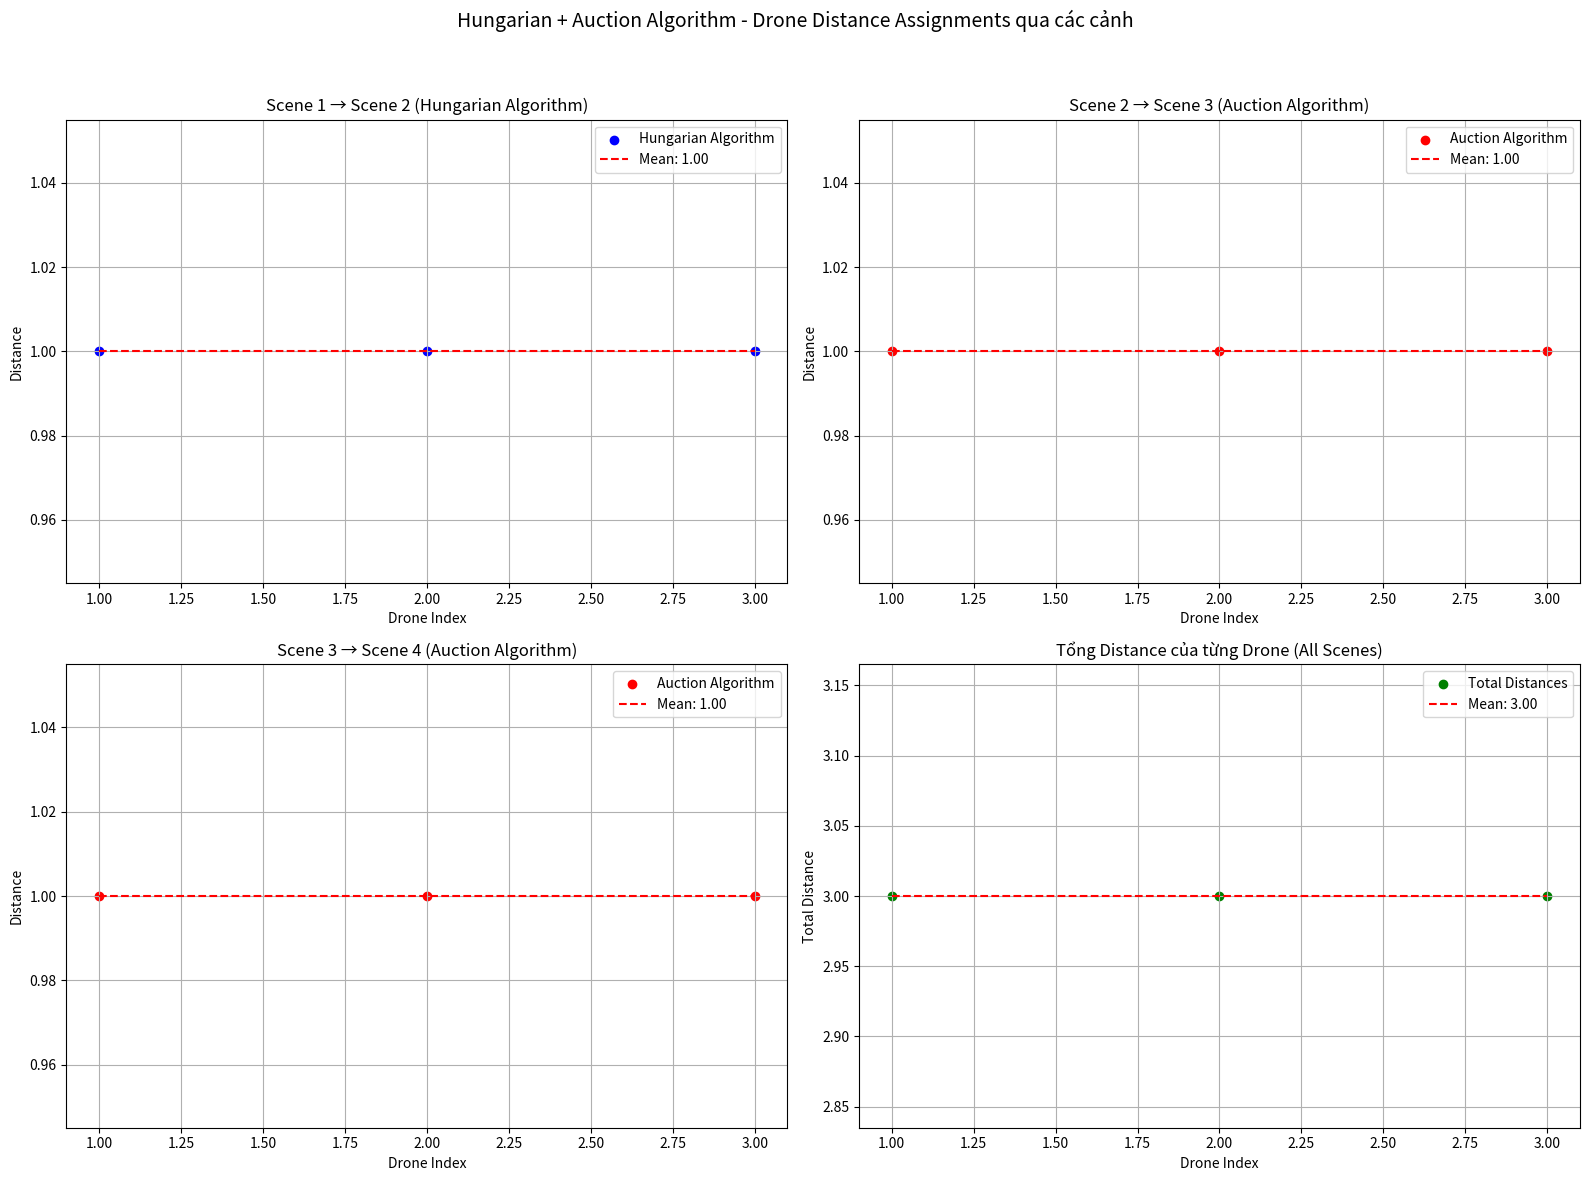

Here is the Python script that generated this plot:
import os
import numpy as np
import pandas as pd
import matplotlib.pyplot as plt
from scipy.optimize import linear_sum_assignment
import time

class DroneAuctionAlgorithm:
    """
    Thuật toán đấu giá cho phân công nhiệm vụ bay drone (đã sửa lỗi)
    Bám sát tài liệu nghiên cứu: sử dụng Hungarian cho lần đầu, Auction cho các lần tiếp theo
    """
    
    def __init__(self, epsilon: float = 1.0, alpha: float = 0.1):
        """
        Khởi tạo thuật toán đấu giá
        
        Args:
            epsilon: Giá trị nới lỏng ràng buộc (ε > 0)
            alpha: Hệ số hiệu chỉnh để cân bằng giữa tối thiểu hóa tổng khoảng cách 
                   và giảm chênh lệch đường bay
        """
        self.epsilon = epsilon
        self.alpha = alpha
        self.drone_cumulative_costs = {}  # Tổng khoảng cách của drone di chuyển trong các đội hình trước đó
    
    def calculate_benefit_matrix(self, distance_matrix: np.ndarray) -> np.ndarray:
        """
        Tính ma trận lợi ích theo công thức 2.9 trong tài liệu:
        benefit_ij = -(d_ij + α * C_i)
        
        Trong đó:
        - d_ij: khoảng cách di chuyển của drone i trong kịch bản hiện tại
        - C_i: tổng khoảng cách của drone i di chuyển trong các đội hình trước đó
        - α: hệ số hiệu chỉnh
        """
        n = distance_matrix.shape[0]
        benefit_matrix = np.zeros((n, n))
        
        for i in range(n):
            cumulative_cost = self.drone_cumulative_costs.get(i, 0)
            for j in range(n):
                # Công thức 2.9 từ tài liệu
                benefit_matrix[i][j] = -(self.alpha *(distance_matrix[i][j]+cumulative_cost) + cumulative_cost)
        
        print(f"Ma trận lợi ích được tính theo công thức 2.9:")
        print(f"benefit_ij = -(d_ij + α * C_i) với α = {self.alpha}")
        print(benefit_matrix)
        return benefit_matrix
    
    def is_nearly_happy(self, drone_i: int, assignment: list, benefit_matrix: np.ndarray, prices: list) -> bool:
        """
        Kiểm tra điều kiện "gần hạnh phúc" được cải thiện
        """
        n = len(assignment)
        
        if assignment[drone_i] == -1:
            return False
        
        # Giá trị ròng của mục tiêu được gán
        assigned_target = assignment[drone_i]
        assigned_net_value = benefit_matrix[drone_i][assigned_target] - prices[assigned_target]
        
        # Tìm giá trị ròng tối đa
        max_net_value = float('-inf')
        for j in range(n):
            net_value = benefit_matrix[drone_i][j] - prices[j]
            max_net_value = max(max_net_value, net_value)
        
        # Điều kiện gần hạnh phúc với tolerance nhỏ để tránh lỗi số học
        tolerance = 1e-10
        is_happy = assigned_net_value >= max_net_value - self.epsilon - tolerance
        
        if not is_happy:
            print(f"     🔍 Drone {drone_i+1} không hạnh phúc: current={assigned_net_value:.6f}, max={max_net_value:.6f}, diff={max_net_value-assigned_net_value:.6f}")
        
        return is_happy
    
    def auction_algorithm(self, benefit_matrix: np.ndarray) -> list:
        """
        Thuật toán đấu giá được sửa lỗi - đảm bảo tất cả drone đều được gán
        """
        n = benefit_matrix.shape[0]
        
        # a) Khởi tạo
        prices = [0.0] * n
        assignment = [-1] * n
        reverse_assignment = [-1] * n
        
        max_iterations = 1000
        iteration = 0
        
        print(f"\nBắt đầu thuật toán đấu giá với ε = {self.epsilon}")
        print(f"Ma trận lợi ích:\n{benefit_matrix}")
        
        while iteration < max_iterations:
            iteration += 1
            
            # Tìm tất cả drone chưa được gán
            unassigned_drones = [i for i in range(n) if assignment[i] == -1]
            
            # Tìm drone không "gần hạnh phúc"
            unhappy_drones = []
            for i in range(n):
                if assignment[i] != -1 and not self.is_nearly_happy(i, assignment, benefit_matrix, prices):
                    unhappy_drones.append(i)
            
            # Điều kiện dừng: tất cả drone được gán VÀ đều gần hạnh phúc
            if not unassigned_drones and not unhappy_drones:
                print(f"✅ Thuật toán hoàn thành sau {iteration} vòng lặp - tất cả drone được gán và gần hạnh phúc")
                break
            
            # Chọn drone để đấu giá: ưu tiên drone chưa gán, sau đó drone không hạnh phúc
            bidding_drone = None
            if unassigned_drones:
                bidding_drone = unassigned_drones[0]
                print(f"🔄 Vòng {iteration}: Drone {bidding_drone+1} chưa được gán sẽ đấu giá")
            elif unhappy_drones:
                bidding_drone = unhappy_drones[0]
                print(f"🔄 Vòng {iteration}: Drone {bidding_drone+1} không hạnh phúc sẽ đấu giá lại")
            
            if bidding_drone is None:
                print(f"⚠️ Lỗi: Không tìm thấy drone để đấu giá ở vòng {iteration}")
                break
            
            # Tìm mục tiêu tốt nhất và tốt thứ hai cho drone này
            net_values = []
            for j in range(n):
                net_value = benefit_matrix[bidding_drone][j] - prices[j]
                net_values.append((net_value, j))
            
            # Sắp xếp theo giá trị ròng giảm dần
            net_values.sort(reverse=True, key=lambda x: x[0])
            
            best_net_value = net_values[0][0]
            best_target = net_values[0][1]
            second_best_net_value = net_values[1][0] if len(net_values) > 1 else float('-inf')
            
            # Tính mức tăng giá
            if second_best_net_value != float('-inf'):
                bid_increment = best_net_value - second_best_net_value + self.epsilon
            else:
                bid_increment = self.epsilon
            
            # Đảm bảo bid_increment > 0
            bid_increment = max(bid_increment, self.epsilon)
            
            old_price = prices[best_target]
            prices[best_target] += bid_increment
            
            print(f"  💰 Đấu giá cho mục tiêu {best_target+1}")
            print(f"     Giá trị ròng tốt nhất: {best_net_value:.3f}")
            print(f"     Giá trị ròng thứ hai: {second_best_net_value:.3f}")
            print(f"     Tăng giá từ {old_price:.3f} → {prices[best_target]:.3f}")
            
            previous_owner = reverse_assignment[best_target]
            if previous_owner != -1:
                assignment[previous_owner] = -1
                print(f"     ❌ Drone {previous_owner+1} mất mục tiêu {best_target+1}")
            
            # Gán mục tiêu mới
            assignment[bidding_drone] = best_target
            reverse_assignment[best_target] = bidding_drone
            print(f"     ✅ Drone {bidding_drone+1} được gán mục tiêu {best_target+1}")
            
            # Hiển thị trạng thái hiện tại
            current_assignments = [f"Drone {i+1}→Target {assignment[i]+1}" if assignment[i] != -1 
                                 else f"Drone {i+1}→Chưa gán" for i in range(n)]
            print(f"     📋 Trạng thái: {', '.join(current_assignments)}")
        
        # Kiểm tra kết quả cuối cùng
        unassigned_final = [i for i in range(n) if assignment[i] == -1]
        if unassigned_final:
            print(f"⚠️ CẢNH BÁO: Vẫn còn {len(unassigned_final)} drone chưa được gán: {[i+1 for i in unassigned_final]}")
            print("Điều này có thể do:")
            print("- Tham số epsilon quá nhỏ")
            print("- Ma trận lợi ích có vấn đề")
            print("- Thuật toán cần điều chỉnh thêm")
            
            # Fallback: Gán bằng Hungarian algorithm
            print("🔧 Sử dụng Hungarian algorithm để gán các drone còn lại...")
            cost_matrix = -benefit_matrix  # Chuyển từ benefit sang cost
            _, col_ind = linear_sum_assignment(cost_matrix)
            assignment = col_ind.tolist()
            print(f"✅ Đã gán lại tất cả drone bằng Hungarian algorithm")
        else:
            print(f"✅ TẤT CẢ {n} DRONE ĐÃ ĐƯỢC GÁN THÀNH CÔNG!")
        
        print(f"🏁 Kết quả cuối cùng: {[f'Target {x+1}' if x != -1 else 'Chưa gán' for x in assignment]}")
        print(f"💵 Giá cuối cùng: {[f'{p:.3f}' for p in prices]}")
        return assignment

def euclidean_distance(a, b):
    """Tính khoảng cách Euclidean 3D"""
    return np.linalg.norm(np.array(a) - np.array(b))

def assignment_with_strategy(start_points, end_points, auction_solver, is_first_transition=False):
    """
    Phân công nhiệm vụ bay theo chiến lược trong tài liệu:
    - Lần chuyển đổi đầu tiên: Sử dụng Hungarian Algorithm
    - Các lần tiếp theo: Sử dụng Auction Algorithm
    """
    n = len(start_points)
    
    # Tạo ma trận khoảng cách (ma trận chi phí)
    distance_matrix = np.zeros((n, n))
    for i in range(n):
        for j in range(n):
            distance_matrix[i, j] = euclidean_distance(start_points[i], end_points[j])
    
    print(f"Ma trận khoảng cách:\n{distance_matrix}")
    
    if is_first_transition:
        print("→ Sử dụng Hungarian Algorithm cho lần chuyển đổi đầu tiên")
        row_ind, col_ind = linear_sum_assignment(distance_matrix)
        assignment = col_ind.tolist()
        print(f"Kết quả Hungarian: {[x+1 for x in assignment]}")
    else:
        print("→ Sử dụng Auction Algorithm cho lần chuyển đổi tiếp theo")
        benefit_matrix = auction_solver.calculate_benefit_matrix(distance_matrix)
        assignment = auction_solver.auction_algorithm(benefit_matrix)
    
    # Tính khoảng cách theo assignment
    distances = []
    for i in range(n):
        if assignment[i] != -1:
            dist = distance_matrix[i][assignment[i]]
            distances.append(dist)
            # Cập nhật chi phí tích lũy
            auction_solver.drone_cumulative_costs[i] = (
                auction_solver.drone_cumulative_costs.get(i, 0) + dist
            )
        else:
            distances.append(0)
    
    return distances, assignment

# Phần còn lại của code giữ nguyên...
# Đọc dữ liệu từ file Excel
file_path = "~/drone_light_show_algorithm/formation4.xlsx"

try:
    xls = pd.ExcelFile(os.path.expanduser(file_path))
    scene_names = ["scene_1", "scene_2", "scene_3", "scene_4"]
    scenes = [list(zip(xls.parse(name)["x"], xls.parse(name)["y"], xls.parse(name)["z"])) 
              for name in scene_names]
    print("✅ Đã đọc dữ liệu từ file Excel")
except FileNotFoundError:
    print("⚠️ Không tìm thấy file Excel, sử dụng dữ liệu mẫu")
    # Dữ liệu mẫu cho demo
    scenes = [
        [(0, 0, 0), (1, 0, 0), (2, 0, 0)],  # scene_1
        [(0, 1, 0), (1, 1, 0), (2, 1, 0)],  # scene_2
        [(0, 2, 0), (1, 2, 0), (2, 2, 0)],  # scene_3
        [(0, 3, 0), (1, 3, 0), (2, 3, 0)]   # scene_4
    ]

auction_solver = DroneAuctionAlgorithm(epsilon=0.1, alpha=1)  # Tăng epsilon để tránh lỗi

# Thực hiện phân công theo chiến lược trong tài liệu
all_distances = []
all_assignments = []
total_distances = []

print("\n" + "="*80)
print("🚁 PHÂN CÔNG NHIỆM VỤ BAY DRONE THEO THUẬT TOÁN ĐẤU GIÁ")
print("Chiến lược: Hungarian cho lần đầu, Auction cho các lần tiếp theo")
print("="*80)

for i in range(3):
    print(f"\n{'='*20} KỊCH BẢN {i+1} → KỊCH BẢN {i+2} {'='*20}")
    start = scenes[i]
    end = scenes[i+1]
    
    # Kiểm tra xem có phải lần chuyển đổi đầu tiên không
    is_first = (i == 0)
    
    distances, assignment = assignment_with_strategy(
        start, end, auction_solver, is_first_transition=is_first
    )
    
    all_distances.append(distances)
    all_assignments.append(assignment)
    total_distances.append(sum(distances))
    
    print(f"\nKết quả phân công:")
    for drone_idx, target_idx in enumerate(assignment):
        if target_idx != -1:
            print(f"  Drone {drone_idx+1} → Mục tiêu {target_idx+1} (khoảng cách: {distances[drone_idx]:.2f})")
        else:
            print(f"  Drone {drone_idx+1} → Chưa được gán")
    
    print(f"Tổng khoảng cách kịch bản này: {sum(distances):.2f}")
    print(f"Chi phí tích lũy hiện tại của các drone:")
    for drone_id, cost in auction_solver.drone_cumulative_costs.items():
        print(f"  Drone {drone_id+1}: {cost:.2f}")

num_drones = len(all_distances[0])
drone_total_distances = [
    sum(all_distances[scene][drone_idx] for scene in range(3)) 
    for drone_idx in range(num_drones)
]

# Vẽ biểu đồ kết quả (sửa lại theo style của GA)
try:
    fig, axes = plt.subplots(2, 2, figsize=(16, 12))
    
    # Biểu đồ cho từng kịch bản (chuyển từ bar sang scatter)
    scene_axes = [axes[0, 0], axes[0, 1], axes[1, 0]]
    for i in range(3):
        distances = all_distances[i]
        mean_distance = np.mean(distances)
        drone_ids = list(range(1, len(distances) + 1))

        ax = scene_axes[i]
        method = "Hungarian" if i == 0 else "Auction"
        color = 'blue' if i == 0 else 'red'
        
        # Chuyển từ bar chart sang scatter plot
        ax.scatter(drone_ids, distances, color=color, label=f'{method} Algorithm')
        ax.hlines(mean_distance, xmin=1, xmax=len(drone_ids), color='red', linestyle='--', 
                  label=f"Mean: {mean_distance:.2f}")
        
        ax.set_title(f"Scene {i+1} → Scene {i+2} ({method} Algorithm)", fontsize=12)
        ax.set_xlabel("Drone Index")
        ax.set_ylabel("Distance")
        ax.legend()
        ax.grid(True)

    # Biểu đồ tổng khoảng cách (chuyển từ bar sang scatter)
    ax_total = axes[1, 1]
    drone_ids = list(range(1, num_drones + 1))
    mean_total_distance = np.mean(drone_total_distances)

    ax_total.scatter(drone_ids, drone_total_distances, color='green', label='Total Distances')
    ax_total.hlines(mean_total_distance, xmin=1, xmax=num_drones, color='red', linestyle='--', 
                    label=f"Mean: {mean_total_distance:.2f}")

    ax_total.set_title("Tổng Distance của từng Drone (All Scenes)", fontsize=12)
    ax_total.set_xlabel("Drone Index")
    ax_total.set_ylabel("Total Distance")
    ax_total.legend()
    ax_total.grid(True)

    plt.suptitle("Hungarian + Auction Algorithm - Drone Distance Assignments qua các cảnh", fontsize=14)
    plt.tight_layout(rect=[0, 0, 1, 0.95])
    plt.show()

except Exception as e:
    print(f"Lỗi khi vẽ biểu đồ: {e}")

# Thống kê kết quả
print("\n" + "="*80)
print("📊 THỐNG KÊ KẾT QUẢ CUỐI CÙNG")
print("="*80)

print("\nKhoảng cách theo từng kịch bản:")
for i in range(3):
    method = "Hungarian" if i == 0 else "Auction"
    print(f"  Kịch bản {i+1} → {i+2} ({method}): {total_distances[i]:.2f}")

print(f"\nTổng khoảng cách tất cả kịch bản: {sum(total_distances):.2f}")
print(f"Trung bình khoảng cách/drone: {np.mean(drone_total_distances):.2f}")
print(f"Độ lệch chuẩn: {np.std(drone_total_distances):.2f}")

# Phân tích cân bằng workload
print(f"\n🎯 PHÂN TÍCH CÂN BẰNG WORKLOAD:")
print("Tổng khoảng cách bay của từng drone:")
for drone_id in range(num_drones):
    total_distance = drone_total_distances[drone_id]
    print(f"  Drone {drone_id+1}: {total_distance:.2f}")

min_workload = min(drone_total_distances)
max_workload = max(drone_total_distances)
workload_balance = max_workload - min_workload

print(f"\nChênh lệch workload: {workload_balance:.2f}")
print(f"Tỷ lệ cân bằng: {(1 - workload_balance/max_workload)*100:.1f}%")

print(f"\n✨ ƯU ĐIỂM CỦA PHƯƠNG PHÁP KẾT HỢP:")
print("• Sử dụng Hungarian cho lần đầu để tối ưu tổng chi phí")
print("• Sử dụng Auction cho các lần sau để cân bằng workload")
print("• Giảm chênh lệch đường bay giữa các drone")
print("• Drone bay xa ở kịch bản trước được ưu tiên bay gần ở kịch bản sau")